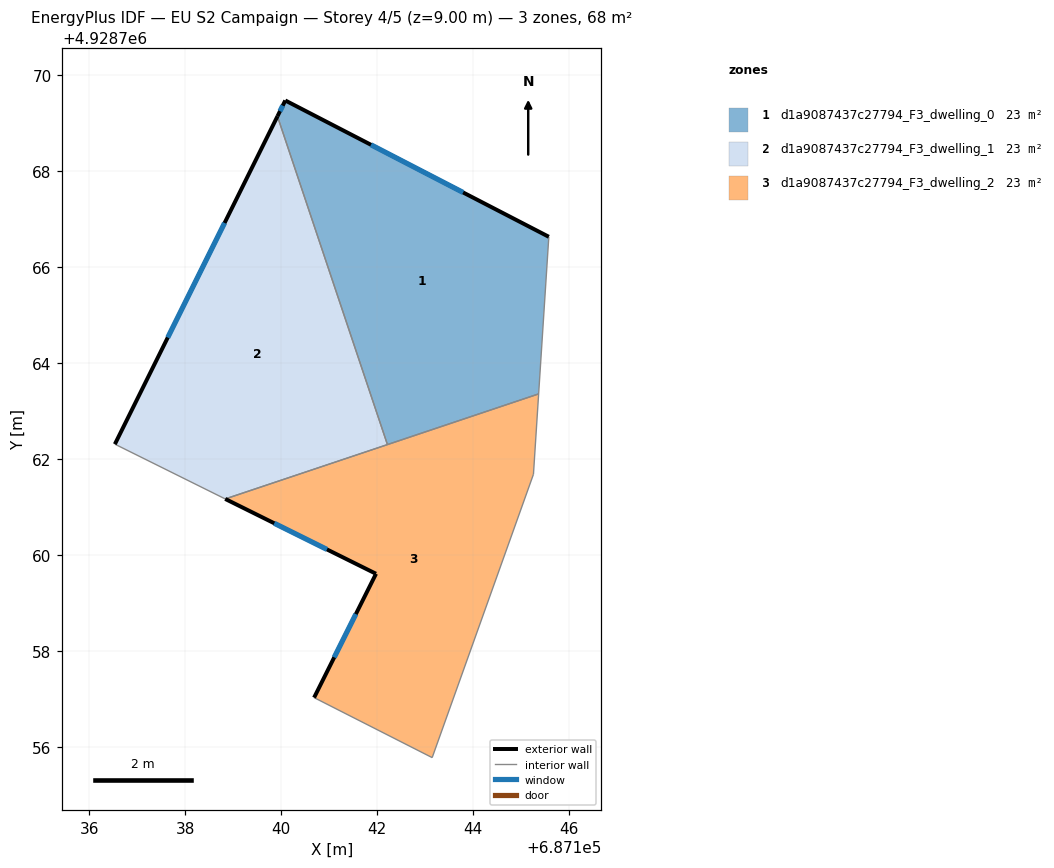
=== STOREY PLAN SPEC (per zone: floor XY polygon, exterior-wall plan segments, windows/doors) ===
zone 1: d1a9087437c27794_F3_dwelling_0  (22.6 m²)
  floor: (687145.36, 4928763.36) (687145.57, 4928766.63) (687140.08, 4928769.47) (687139.92, 4928769.14) (687142.21, 4928762.30)
  exterior wall: (687139.92, 4928769.14) – (687140.08, 4928769.47)  [0.4 m]
    window: (687139.97, 4928769.25) – (687140.03, 4928769.36)  [0.1 m²]
  exterior wall: (687140.08, 4928769.47) – (687145.57, 4928766.63)  [6.2 m]
    window: (687141.87, 4928768.55) – (687143.79, 4928767.56)  [2.3 m²]
  interior walls: 3
zone 2: d1a9087437c27794_F3_dwelling_1  (22.6 m²)
  floor: (687142.21, 4928762.30) (687139.92, 4928769.14) (687136.53, 4928762.31) (687138.83, 4928761.17)
  exterior wall: (687136.53, 4928762.31) – (687139.92, 4928769.14)  [7.6 m]
    window: (687137.64, 4928764.53) – (687138.82, 4928766.92)  [2.8 m²]
  interior walls: 3
zone 3: d1a9087437c27794_F3_dwelling_2  (22.6 m²)
  floor: (687143.14, 4928755.78) (687145.25, 4928761.68) (687145.36, 4928763.36) (687138.83, 4928761.17) (687141.97, 4928759.61) (687140.68, 4928757.03)
  exterior wall: (687140.68, 4928757.03) – (687141.97, 4928759.61)  [2.9 m]
    window: (687141.10, 4928757.87) – (687141.55, 4928758.77)  [1.1 m²]
  exterior wall: (687141.97, 4928759.61) – (687138.83, 4928761.17)  [3.5 m]
    window: (687140.95, 4928760.12) – (687139.85, 4928760.66)  [1.3 m²]
  interior walls: 5

=== DERIVED (storey summary) ===
Building: EU S2 Campaign
Storey: 4 of 5  (floor level z = 9.00 m)
Storey gross floor area: 67.9 m²
Zones on this storey: 3
  - d1a9087437c27794_F3_dwelling_0: floor 22.6 m²; exterior wall 6.5 m (19.6 m²); 2 window(s) 2.4 m²; WWR 12.2%
  - d1a9087437c27794_F3_dwelling_1: floor 22.6 m²; exterior wall 7.6 m (22.9 m²); 1 window(s) 2.8 m²; WWR 12.2%
  - d1a9087437c27794_F3_dwelling_2: floor 22.6 m²; exterior wall 6.4 m (19.2 m²); 2 window(s) 2.3 m²; WWR 12.2%
Zone adjacency (shared interzone walls):
  - d1a9087437c27794_F3_dwelling_0 ↔ d1a9087437c27794_F3_dwelling_1
  - d1a9087437c27794_F3_dwelling_0 ↔ d1a9087437c27794_F3_dwelling_2
  - d1a9087437c27794_F3_dwelling_1 ↔ d1a9087437c27794_F3_dwelling_2